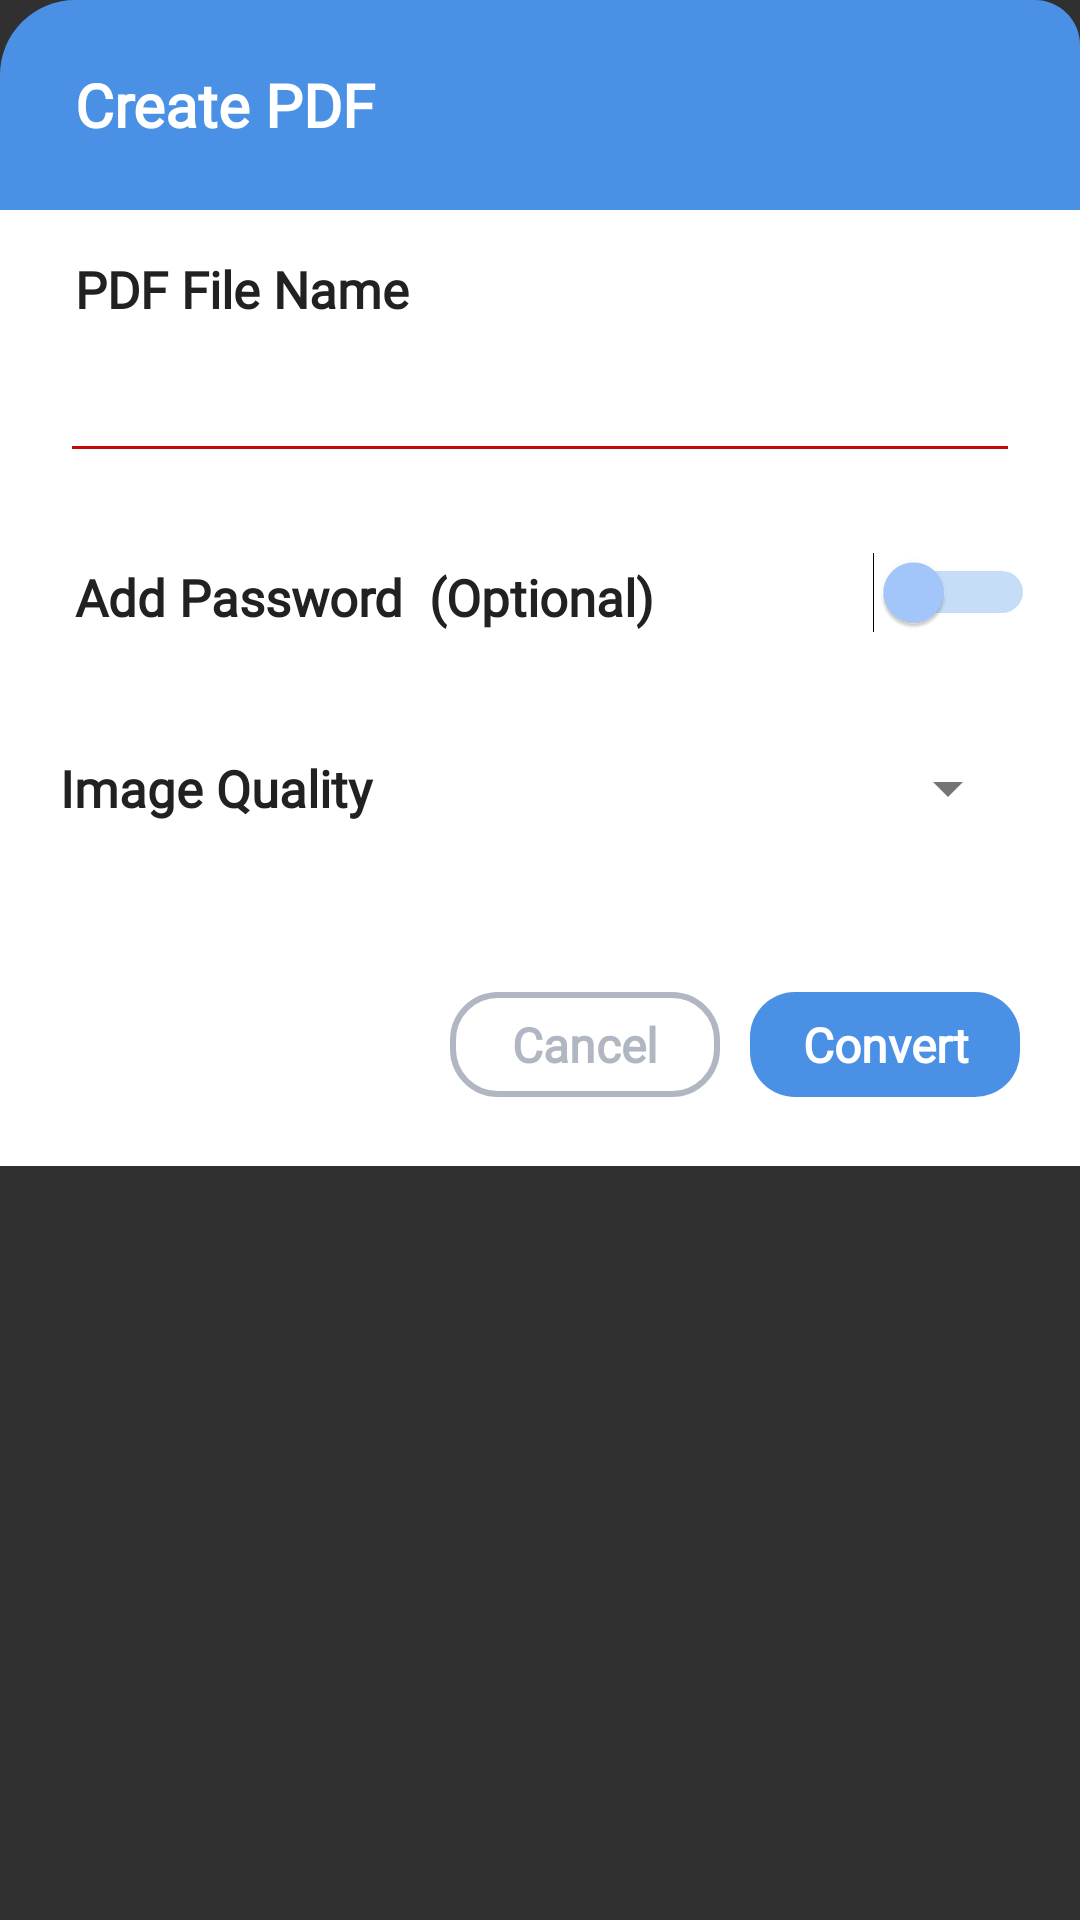

Write the Android layout XML for this screen, with the resource values it uses.
<!-- AndroidManifest.xml: application theme Theme.Design.NoActionBar -->
<!-- res/layout/save_dialog.xml -->
<?xml version="1.0" encoding="utf-8"?>
<layout xmlns:android="http://schemas.android.com/apk/res/android"
    xmlns:app="http://schemas.android.com/apk/res-auto"
    xmlns:tools="http://schemas.android.com/tools">

    <LinearLayout
        android:id="@+id/linear"
        android:layout_width="match_parent"
        android:layout_height="wrap_content"
        android:orientation="vertical">

        <TextView
            android:layout_width="match_parent"
            android:layout_height="70dp"
            android:background="@drawable/bg5"
            android:fontFamily="@font/inter"
            android:gravity="center_vertical"
            android:paddingLeft="25dp"
            android:text="Create PDF"
            android:textColor="@color/white"
            android:textSize="20sp"
            android:textStyle="bold" />

        <LinearLayout
            android:layout_width="match_parent"
            android:layout_height="wrap_content"
            android:background="@color/white"
            android:orientation="vertical">

            <TextView
                android:layout_width="match_parent"
                android:layout_height="wrap_content"
                android:layout_marginTop="15dp"
                android:layout_marginBottom="10dp"
                android:fontFamily="@font/gilroylight"
                android:gravity="center_vertical"
                android:paddingLeft="25dp"
                android:text="PDF File Name"
                android:textColor="@color/text_color"
                android:textSize="17sp"
                android:textStyle="bold" />

            <EditText
                android:id="@+id/edit1"
                android:layout_width="match_parent"
                android:layout_height="40dp"
                android:layout_marginLeft="20dp"
                android:layout_marginRight="20dp"
                android:layout_marginBottom="15dp"
                android:fontFamily="@font/gilroylight"
                android:gravity="center_vertical"
                android:inputType="text"
                android:textColor="@color/text_color"
                android:textSize="17sp"
                android:textStyle="bold"
                android:theme="@style/Theme.App.Base" />

            <LinearLayout
                android:layout_width="match_parent"
                android:layout_height="50dp"
                android:orientation="horizontal">

                <TextView
                    android:id="@+id/add_password"
                    android:layout_width="match_parent"
                    android:layout_height="wrap_content"
                    android:layout_marginTop="15dp"
                    android:layout_marginBottom="10dp"
                    android:layout_weight="1"
                    android:fontFamily="@font/gilroylight"
                    android:gravity="center_vertical"
                    android:paddingLeft="25dp"
                    android:text="Add Password  (Optional)"
                    android:textColor="@color/text_color"
                    android:textSize="17sp"
                    android:textStyle="bold" />

                <Switch
                    android:id="@+id/switchBar"
                    android:layout_width="wrap_content"
                    android:layout_height="wrap_content"
                    android:layout_gravity="center_vertical"
                    android:layout_marginRight="15dp"
                    android:thumbTint="@color/blue"
                    android:trackTint="@color/topRate"
                    tools:ignore="UseSwitchCompatOrMaterialXml" />

            </LinearLayout>

            
            
            
            
            
            
            
            
            
            
            
            
            
            

            <com.google.android.material.textfield.TextInputLayout
                android:id="@+id/passwordlayout"
                android:layout_width="match_parent"
                android:layout_height="60dp"
                android:layout_marginLeft="20dp"
                android:layout_marginRight="20dp"
                android:visibility="gone"
                android:theme="@style/Theme.App.Base"
                app:passwordToggleEnabled="true"
                app:passwordToggleTint="@color/blue">

                <com.google.android.material.textfield.TextInputEditText
                    android:id="@+id/password"
                    android:layout_width="match_parent"
                    android:layout_height="55dp"
                    android:fontFamily="@font/gilroylight"
                    android:inputType="textPassword"
                    android:textStyle="bold" />
            </com.google.android.material.textfield.TextInputLayout>

            <LinearLayout
                android:layout_width="match_parent"
                android:layout_height="60dp"
                android:layout_marginTop="10dp"
                android:layout_marginBottom="20dp"
                android:layout_marginRight="20dp"
                android:layout_marginLeft="20dp"
                android:orientation="horizontal">

                <TextView
                    android:layout_width="match_parent"
                    android:layout_height="match_parent"
                    android:textColor="@color/text_color"
                    android:gravity="center_vertical"
                    android:textSize="17sp"
                    android:layout_weight="1"
                    android:fontFamily="@font/gilroylight"
                    android:textStyle="bold"
                    android:text="Image Quality" />

                <Spinner
                    android:id="@+id/spinner"
                    android:layout_width="match_parent"
                    android:layout_height="match_parent"
                    android:textSize="12sp"
                    android:layout_weight="1"
                    android:spinnerMode="dropdown"
                    android:theme="@style/spinnerThemeView"/>

            </LinearLayout>

            <LinearLayout
                android:layout_width="match_parent"
                android:layout_height="wrap_content"
                android:layout_marginTop="10dp"
                android:layout_marginBottom="15dp"
                android:gravity="end"
                android:orientation="horizontal">

                <TextView
                    android:id="@+id/mCancel"
                    android:layout_width="90dp"
                    android:layout_height="35dp"
                    android:layout_gravity="center"
                    android:layout_marginStart="10dp"
                    android:layout_marginTop="8dp"
                    android:layout_marginEnd="5dp"
                    android:layout_marginBottom="8dp"
                    android:background="@drawable/bg1"
                    android:fontFamily="@font/gilroylight"
                    android:gravity="center"
                    android:padding="5.0dip"
                    android:text=" Cancel "
                    android:textColor="#B0B7C2"
                    android:textSize="16sp"
                    android:textStyle="bold" />

                <TextView
                    android:id="@+id/mOk"
                    android:layout_width="90dp"
                    android:layout_height="35dp"
                    android:layout_gravity="center"
                    android:layout_marginStart="5dp"
                    android:layout_marginTop="8dp"
                    android:layout_marginEnd="20dp"
                    android:layout_marginBottom="8dp"
                    android:background="@drawable/bg2"
                    android:fontFamily="@font/gilroylight"
                    android:gravity="center"
                    android:padding="5.0dip"
                    android:text=" Convert "
                    android:textColor="@color/white"
                    android:textSize="16sp"
                    android:textStyle="bold" />

            </LinearLayout>

        </LinearLayout>

    </LinearLayout>

</layout>
<!-- resources referenced by this layout -->
<resources>
  <color name="blue">#A5C9FF</color>
  <color name="text_color">#212121</color>
  <color name="topRate">#428EE8</color>
  <color name="white">#FFFFFFFF</color>
  <!-- drawable bg1 (drawable) -->
  <?xml version="1.0" encoding="utf-8"?>
  <shape xmlns:android="http://schemas.android.com/apk/res/android"
      android:shape="rectangle">
  
  
  
  
      <corners
          android:radius="15dp"/>
  
      <stroke
          android:color="#B0B7C2"
          android:width="2dp"/>
  </shape>
  <!-- drawable bg2 (drawable) -->
  <?xml version="1.0" encoding="utf-8"?>
  <shape xmlns:android="http://schemas.android.com/apk/res/android"
      android:shape="rectangle">
  
      <gradient android:startColor="#4A90E4"
          android:endColor="#4A90E4"/>
  
      <corners
          android:radius="15dp"/>
  
  </shape>
  <!-- drawable bg5 (drawable) -->
  <?xml version="1.0" encoding="utf-8"?>
  <shape xmlns:android="http://schemas.android.com/apk/res/android"
      android:shape="rectangle">
  
      <gradient android:startColor="#4A90E4"
          android:endColor="#4A90E4"/>
  
      <corners
          android:topRightRadius="15dp"
          android:topLeftRadius="25dp" />
  
  </shape>
  <!-- drawable ic_visible (drawable) -->
  <vector xmlns:android="http://schemas.android.com/apk/res/android"
      android:width="19dp"
      android:height="16dp"
      android:viewportWidth="19"
      android:viewportHeight="16">
    <path
        android:pathData="M16.1603,0.2015C16.4358,-0.0672 16.8675,-0.0672 17.1338,0.2015C17.4093,0.4702 17.4093,0.915 17.1338,1.1837L15.4624,2.8701C16.794,4.0932 17.9236,5.7426 18.7684,7.7255C18.8419,7.9015 18.8419,8.1054 18.7684,8.2722C16.8032,12.8866 13.3043,15.6479 9.4105,15.6479H9.4013C7.6289,15.6479 5.93,15.0641 4.4331,13.9986L2.6515,15.7961C2.5138,15.9351 2.3393,16 2.1648,16C1.9903,16 1.8067,15.9351 1.6781,15.7961C1.4485,15.5645 1.4118,15.1939 1.5954,14.9251L1.623,14.8881L15.2053,1.1837C15.2236,1.1652 15.242,1.1467 15.2512,1.1281C15.2695,1.1096 15.2879,1.0911 15.2971,1.0725L16.1603,0.2015ZM9.413,0.3627C10.7262,0.3627 12.0027,0.6777 13.1782,1.2707L10.1109,4.3656C9.8905,4.3285 9.6518,4.3007 9.413,4.3007C7.3835,4.3007 5.7396,5.9593 5.7396,8.0071C5.7396,8.248 5.7672,8.4889 5.8039,8.7113L2.4061,12.1397C1.4877,11.0649 0.6888,9.7676 0.0551,8.2758C-0.0184,8.109 -0.0184,7.9052 0.0551,7.7291C2.0203,3.1147 5.5192,0.3627 9.4038,0.3627H9.413ZM12.4411,5.9186L11.4401,6.9286C11.6054,7.2437 11.6972,7.6143 11.6972,8.0035C11.6972,9.2729 10.6687,10.3107 9.4105,10.3107C9.0248,10.3107 8.6575,10.218 8.3453,10.0513L7.3443,11.0612C7.932,11.4597 8.6483,11.7006 9.4105,11.7006C11.4309,11.7006 13.0747,10.042 13.0747,8.0035C13.0747,7.2344 12.8359,6.5117 12.4411,5.9186Z"
        android:fillColor="#212121"/>
  </vector>
  <style name="Theme.App.Base" parent="Theme.AppCompat.Light.DarkActionBar">
          <item name="colorControlNormal">#C40908</item>
          <item name="colorControlActivated">@color/red_color</item>
          <item name="colorControlHighlight">@color/red_color</item>
      </style>
  <style name="spinnerThemeView" parent="ThemeOverlay.AppCompat.Light">
          <item name="android:textColor">@color/blue</item>
          <item name="android:background">@color/white</item>
          <item name="android:fontFamily">@font/gilroyextrabold</item>
      </style>
  <color name="red_color">#C40908</color>
</resources>
